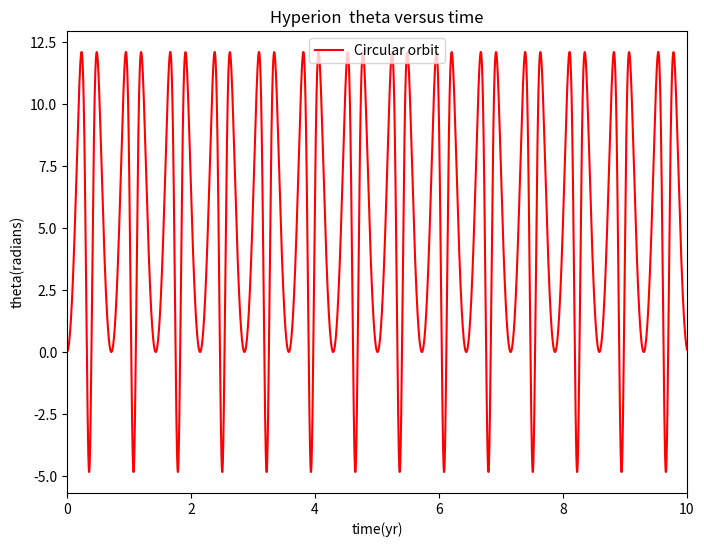

Reproduce this figure in Python.
# -*- coding: utf-8 -*-
"""
Created on Mon Jun 19 19:39:44 2016

@author: luokaifa
"""

import math
import matplotlib.pylab as plt

#两体系统的参量
M = 1       #mass of Saturn
m = 1       #mass of Hyperion
G = 4*math.pi**2/M   #gravitaional paramenter
a = 2    #the value of semimajor
e = 0.5    # the eccentricity
# Hyperion公转的运动变量，thete和omega
omega1 = []
theta1 = []
x = []
y = []
vx = []
vy = []
r = []

#设置Hyperion的初始运动参数
x.append(1)
y.append(0)
vx.append(0)
vy.append(math.sqrt(3)*math.pi)

# Hyperion自转的运动变量
omega2 = []
theta2 = []
time = []
omega2.append(0)
theta2.append(0)
time.append(0)
t=0.0001

#Hyperion 公转的描述模型
for i in range(0,100000):
    r.append(math.sqrt(x[i]*x[i]+y[i]*y[i]))
    vx.append(vx[i]-4*math.pi**2*x[i]/(r[i]*r[i]*r[i])*t)
    vy.append(vy[i]-4*math.pi**2*y[i]/(r[i]*r[i]*r[i])*t)
    x.append(x[i]+vx[i+1]*t)
    y.append(y[i]+vy[i+1]*t)
    
#Hyperion Spin的描述模型
for i in range(0,100000):
    temp_omega2 = omega2[i]-(3*G*M/(r[i]*r[i]*r[i]*r[i]*r[i]))*(x[i]*math.sin(theta2[0])-y[i]*math.cos(theta2[0]))*(x[i]*math.cos(theta2[0])+y[i]*math.sin(theta2[0]))*t
    omega2.append(temp_omega2)
    temp_theta2 = omega2[i+1]*t+theta2[i]
    theta2.append(temp_theta2)
    time.append(i*t+t)
    if theta2[i+1] > math.pi:
        theta2[i+1] = theta2[i+1]-2*math.pi
    if theta2[i+1] < -math.pi:
        theta2[i+1] = theta2[i+1]+2*math.pi
        
#绘图部分
plt.figure(figsize = [8,6])
plt.plot(time,omega2,'r')
plt.xlim(0,10)
#plt.ylim(-4,4)
plt.xlabel('time(yr)')
plt.ylabel('theta(radians)')     
plt.legend({'Circular orbit'},loc='upper center')
plt.title('Hyperion  theta versus time')
